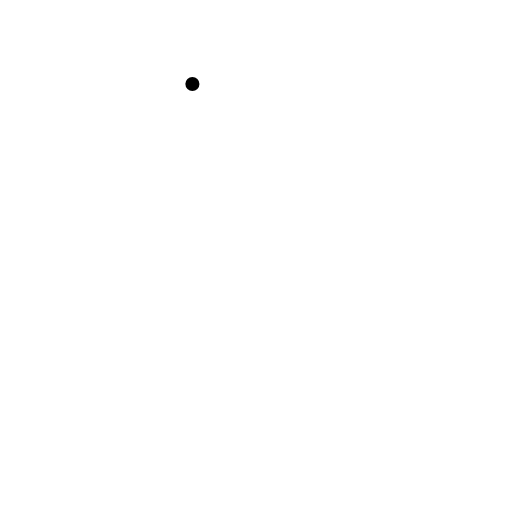
t = 0.00 s
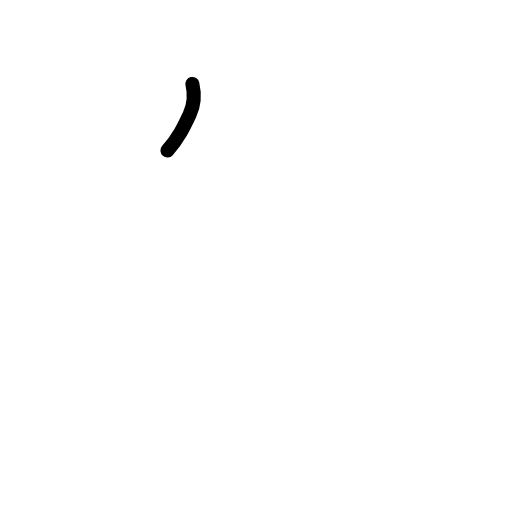
t = 0.63 s
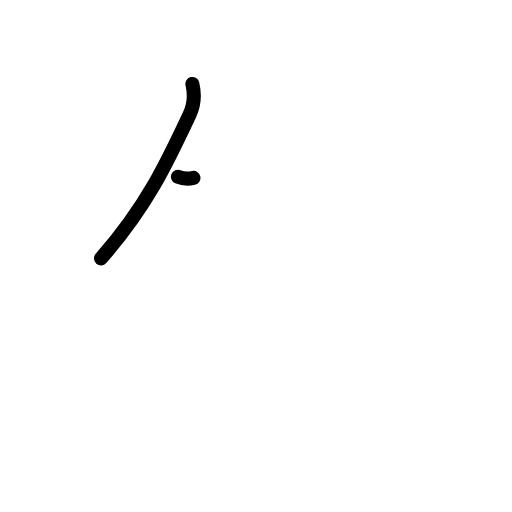
t = 1.17 s
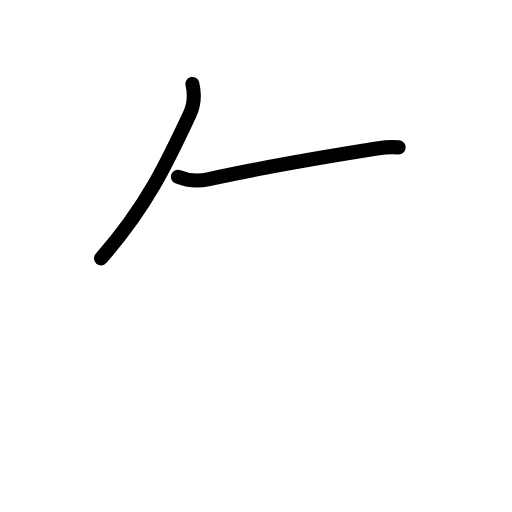
t = 1.83 s
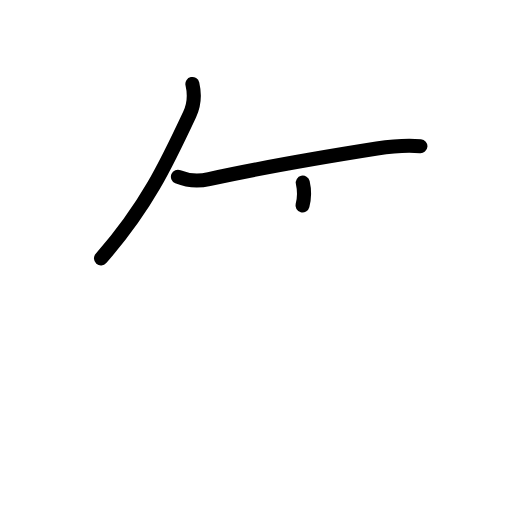
t = 2.38 s
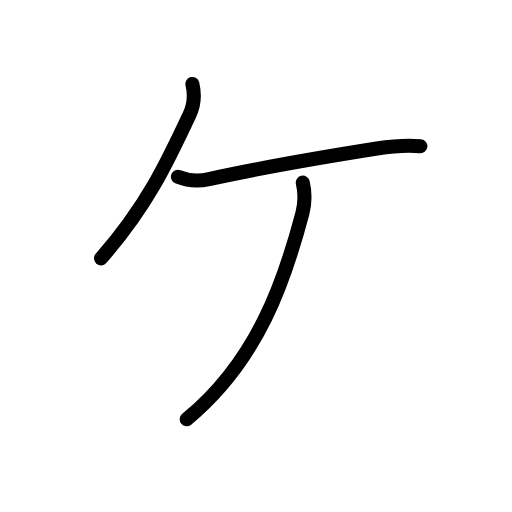
t = 3.00 s

The animated SVG that drew these frames (rendered in a browser with its animation timeline set to each time). Animation: 9 SMIL elements (animate=9); one cycle of 3.00 s.

<?xml version="1.0" encoding="UTF-8"?>
<!--
AniKanjiVG is licensed by CC-BY-SA Paul C. Sommerhoff (https://bitbucket.org/sommerhoff/anikanjivg).
AniKanjiVG uses KanjiVG which is licensed by CC-BY-SA Ulrich Apel (http://kanjivg.tagaini.net).
See also http://creativecommons.org/licenses/by-sa/3.0/
-->
<svg xmlns:kvg='http://kanjivg.tagaini.net' xmlns='http://www.w3.org/2000/svg' width='109' height='109' viewBox='0 0 109 109' style='fill:none;stroke:#000000;stroke-width:3;stroke-linecap:round;stroke-linejoin:round;' id="kvg:kanji_030b1"><g id="kvg:030b1"><path id="kvg:030b1-s1" d="M40.96,17.88c0.44,1.9,0.39,4.42-0.59,6.5c-4.82,10.31-9.21,19.67-18.87,30.62"><animate attributeName="d" begin="0.0s" dur="0.5s" from="M40.96,17.88C40.96,17.88,40.96,17.88,40.96,17.88" to="M40.96,17.88c0.44,1.9,0.39,4.42-0.59,6.5" />
<animate attributeName="d" begin="0.5s" dur="0.5s" from="M40.96,17.88c0.44,1.9,0.39,4.42-0.59,6.5c0,0,0,0,0,0,0" to="M40.96,17.88c0.44,1.9,0.39,4.42-0.59,6.5c-4.82,10.31-9.21,19.67-18.87,30.62" />
</path>
<path id="kvg:030b1-s2" d="M37.88,37.62c2.12,0.88,4.15,1.04,6.62,0.5c12.62-2.75,25.5-4.88,35.75-6.5c3.61-0.57,6.25-0.75,9.25-0.5"><animate attributeName="d" begin="1.0s" dur="0.3333333333333333s" from="M37.88,37.62C37.88,37.62,37.88,37.62,37.88,37.62" to="M37.88,37.62c2.12,0.88,4.15,1.04,6.62,0.5" />
<animate attributeName="d" begin="1.3333333333333333s" dur="0.3333333333333333s" from="M37.88,37.62c2.12,0.88,4.15,1.04,6.62,0.5c0,0,0,0,0,0,0" to="M37.88,37.62c2.12,0.88,4.15,1.04,6.62,0.5c12.62-2.75,25.5-4.88,35.75-6.5" />
<animate attributeName="d" begin="1.6666666666666665s" dur="0.3333333333333333s" from="M37.88,37.62c2.12,0.88,4.15,1.04,6.62,0.5c12.62-2.75,25.5-4.88,35.75-6.5c0,0,0,0,0,0,0" to="M37.88,37.62c2.12,0.88,4.15,1.04,6.62,0.5c12.62-2.75,25.5-4.88,35.75-6.5c3.61-0.57,6.25-0.75,9.25-0.5" />
<animate attributeName="d" begin="0s" dur="1.0s" from="M-100,-100" to="M-100,-100" />
</path>
<path id="kvg:030b1-s3" d="M64.46,38.88c0.44,1.9,0.5,4.27-0.08,6.5c-3.63,13.75-9.25,31.25-24.63,43.87"><animate attributeName="d" begin="2.0s" dur="0.5s" from="M64.46,38.88C64.46,38.88,64.46,38.88,64.46,38.88" to="M64.46,38.88c0.44,1.9,0.5,4.27-0.08,6.5" />
<animate attributeName="d" begin="2.5s" dur="0.5s" from="M64.46,38.88c0.44,1.9,0.5,4.27-0.08,6.5c0,0,0,0,0,0,0" to="M64.46,38.88c0.44,1.9,0.5,4.27-0.08,6.5c-3.63,13.75-9.25,31.25-24.63,43.87" />
<animate attributeName="d" begin="0s" dur="2.0s" from="M-100,-100" to="M-100,-100" />
</path>
</g>
</svg>
